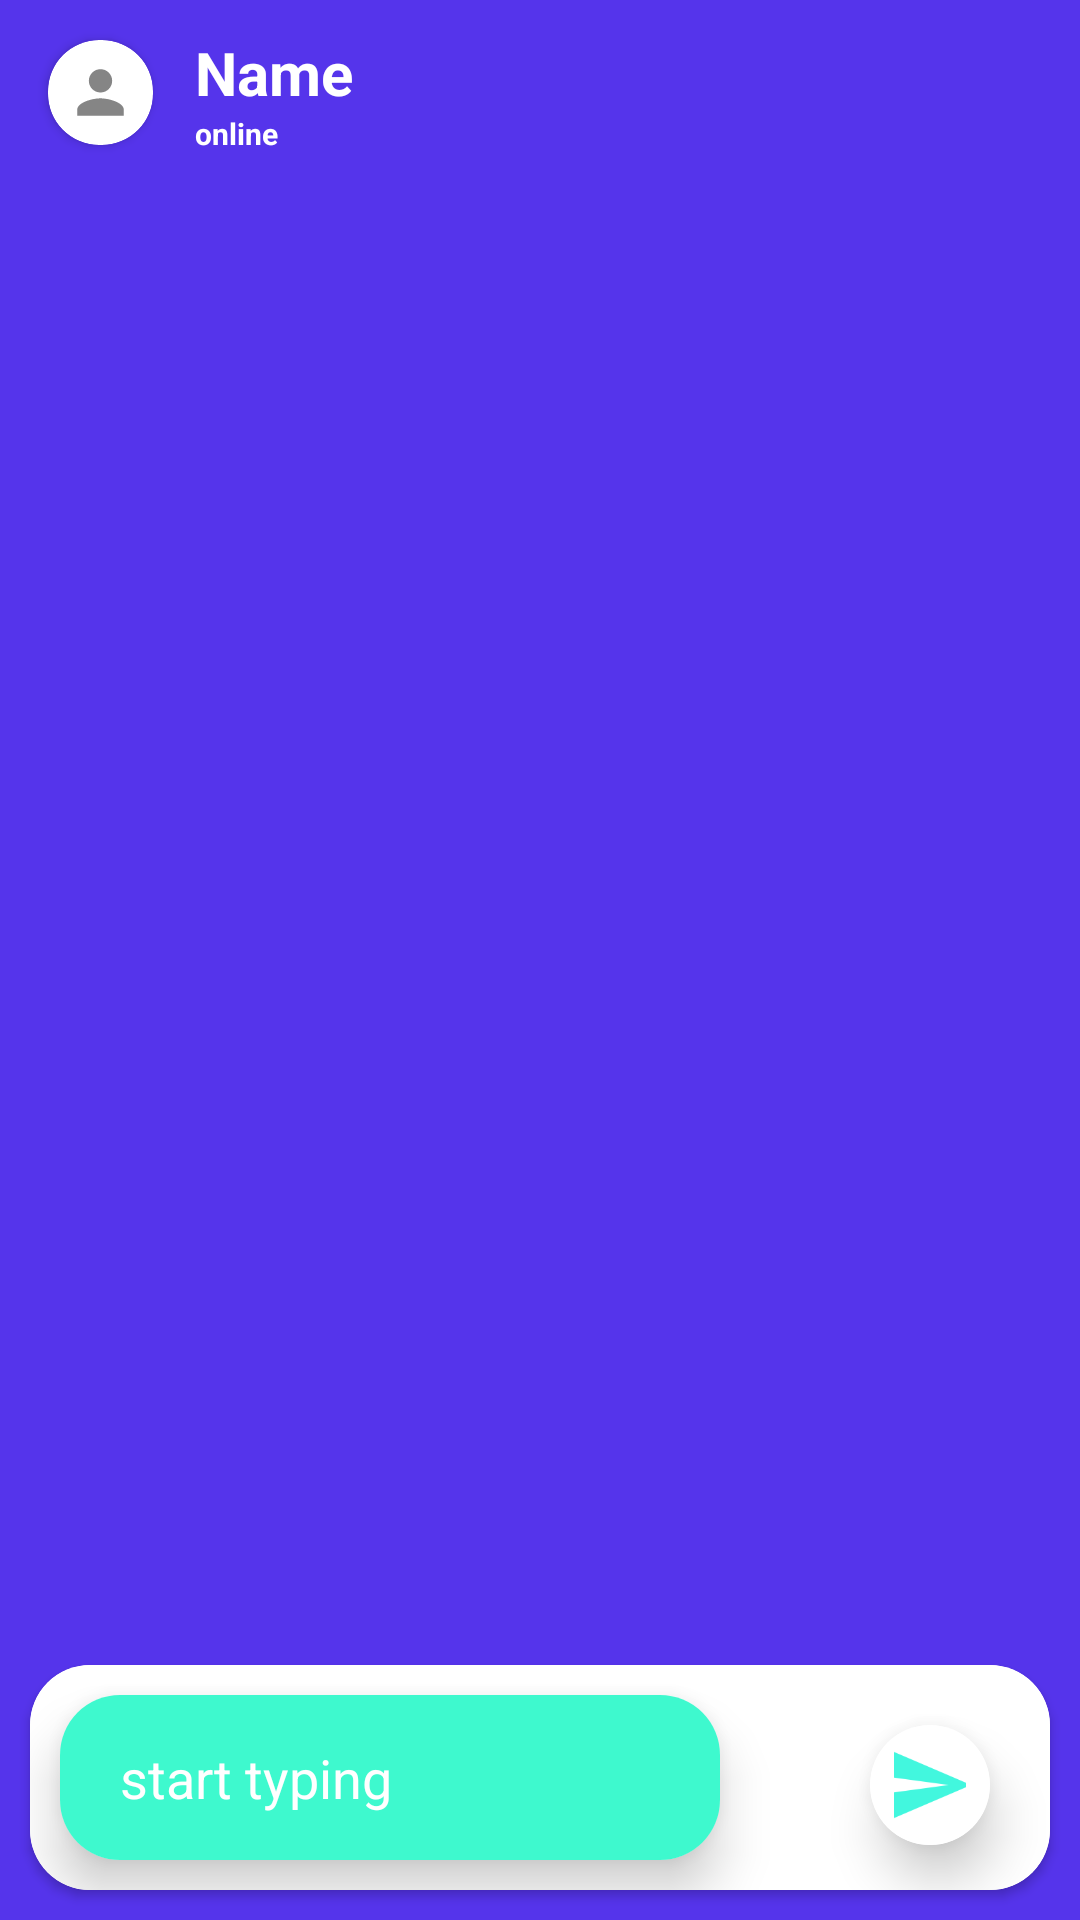

Write the Android layout XML for this screen, with the resource values it uses.
<!-- AndroidManifest.xml: activity theme AppThemeNo -->
<!-- res/layout/activity_chat.xml -->
<?xml version="1.0" encoding="utf-8"?>
<androidx.constraintlayout.widget.ConstraintLayout
    xmlns:android="http://schemas.android.com/apk/res/android"
    xmlns:app="http://schemas.android.com/apk/res-auto"
    xmlns:tools="http://schemas.android.com/tools"
    android:layout_width="match_parent"
    android:layout_height="match_parent"
    tools:context=".chatActivity"
    android:background="@color/colorDarkBlue">


    <androidx.appcompat.widget.Toolbar
        android:id="@+id/toolbar"
        android:layout_width="match_parent"
        android:layout_height="?android:attr/actionBarSize"
        android:background="@color/colorBlue"
        android:theme="@style/ThemeOverlay.AppCompat.Dark.ActionBar"
        app:layout_constraintBottom_toBottomOf="parent"
        app:layout_constraintStart_toStartOf="parent"
        app:layout_constraintTop_toTopOf="parent"
        app:layout_constraintVertical_bias="0.005">


   <androidx.cardview.widget.CardView
        android:layout_width="wrap_content"
        android:layout_height="wrap_content"
        app:cardCornerRadius="17dp"
        android:background="@color/colorBlack">

        <ImageView
            android:id="@+id/profileIv"
            android:layout_width="35dp"
            android:layout_height="35dp"
            android:scaleType="centerCrop"
            android:src="@drawable/ic_default_person_white"></ImageView>

        </androidx.cardview.widget.CardView>



   <LinearLayout
       android:layout_width="match_parent"
       android:layout_height="wrap_content"
       android:orientation="vertical"
       android:layout_marginLeft="30dp">

       <TextView
           android:id="@+id/nameTv"
           android:layout_width="wrap_content"
           android:layout_height="wrap_content"
           android:text="Name"
           android:textColor="@android:color/white"
           android:textSize="20sp"
           android:textStyle="bold"></TextView>

       <TextView
           android:id="@+id/userStatusTv"
           android:layout_width="wrap_content"
           android:layout_height="wrap_content"
           android:text="online"
           android:textColor="@android:color/white"
           android:textSize="10sp"
           android:textStyle="bold"></TextView>
   </LinearLayout>

    </androidx.appcompat.widget.Toolbar>


    <androidx.recyclerview.widget.RecyclerView
        android:id="@+id/chat_recyclerView"
        android:layout_width="match_parent"
        android:layout_height="550dp"
        android:layout_below="@+id/toolbar"
        app:layout_constraintBottom_toBottomOf="parent"
        app:layout_constraintEnd_toEndOf="parent"
        app:layout_constraintHorizontal_bias="0.0"
        app:layout_constraintStart_toStartOf="parent"
        app:layout_constraintTop_toBottomOf="@+id/toolbar"
        app:layout_constraintVertical_bias="0.0"></androidx.recyclerview.widget.RecyclerView>

    <LinearLayout
        android:id="@+id/chatLayout"
        android:layout_width="wrap_content"
        android:layout_height="wrap_content"
        android:layout_alignParentBottom="true"
        android:orientation="horizontal"
        app:layout_constraintBottom_toBottomOf="parent"
        app:layout_constraintEnd_toEndOf="parent"
        app:layout_constraintHorizontal_bias="1.0"
        app:layout_constraintStart_toStartOf="parent"
        app:layout_constraintTop_toBottomOf="@+id/chat_recyclerView"
        app:layout_constraintVertical_bias="0.753">

        <androidx.cardview.widget.CardView
            android:layout_width="wrap_content"
            android:layout_height="wrap_content"
            android:layout_marginLeft="5dp"
            android:layout_marginTop="40dp"
            app:cardCornerRadius="20dp">

        </androidx.cardview.widget.CardView>

    </LinearLayout>

    <androidx.cardview.widget.CardView
        android:layout_width="match_parent"
        android:layout_height="wrap_content"
        app:layout_constraintBottom_toBottomOf="parent"
        app:layout_constraintEnd_toEndOf="parent"
        app:layout_constraintHorizontal_bias="0.144"
        app:layout_constraintStart_toStartOf="parent"
        android:layout_marginBottom="10dp"
        app:cardCornerRadius="20dp"
        android:layout_marginLeft="10dp"
        android:layout_marginRight="10dp">

        <RelativeLayout
            android:layout_width="match_parent"
            android:layout_height="wrap_content"
            android:background="@android:color/white">

            <androidx.cardview.widget.CardView
                android:layout_width="wrap_content"
                android:layout_height="55dp"
                app:layout_constraintBottom_toBottomOf="parent"
                app:layout_constraintEnd_toEndOf="parent"
                app:layout_constraintHorizontal_bias="0.144"
                app:layout_constraintStart_toStartOf="parent"
                app:cardCornerRadius="20dp"
                app:cardElevation="10dp"
                android:id="@+id/CardViewmessageEt"
                android:layout_marginBottom="10dp"
                android:layout_marginTop="10dp"
                android:layout_marginLeft="10dp">

                <EditText
                    android:id="@+id/messageEt"
                    android:layout_width="220dp"
                    android:layout_height="match_parent"
                    android:background="@drawable/typing_layout"
                    android:hint="start typing"
                    android:inputType="textMultiLine"
                    android:textColorHint="@android:color/white"
                    android:textColor="@android:color/white"></EditText>

            </androidx.cardview.widget.CardView>


            <androidx.cardview.widget.CardView
                android:layout_width="40dp"
                android:layout_height="40dp"
                app:cardCornerRadius="20dp"
                app:cardElevation="10dp"
                android:layout_alignParentEnd="true"
                android:layout_marginRight="20dp"
                android:layout_alignParentRight="true"
                android:layout_marginTop="20dp">



                <ImageButton
                    android:id="@+id/sendBtn"
                    android:layout_width="40dp"
                    android:layout_height="40dp"
                    android:background="@android:color/white"
                    android:src="@drawable/ic_send_black"
                    />

            </androidx.cardview.widget.CardView>
        </RelativeLayout>
    </androidx.cardview.widget.CardView>






</androidx.constraintlayout.widget.ConstraintLayout>
<!-- resources referenced by this layout -->
<resources>
  <color name="colorBlack">#000000</color>
  <color name="colorBlue">#5534eb</color>
  <color name="colorDarkBlue">#5534eb</color>
  <!-- drawable ic_default_person_white (drawable-anydpi) -->
  <vector xmlns:android="http://schemas.android.com/apk/res/android"
      android:width="24dp"
      android:height="24dp"
      android:viewportWidth="24"
      android:viewportHeight="24"
      android:tint="#333333"
      android:alpha="0.6">
    <group android:scaleX="0.6666667"
        android:scaleY="0.6666667"
        android:translateX="4"
        android:translateY="4">
      <path
          android:fillColor="@android:color/white"
          android:pathData="M12,12c2.21,0 4,-1.79 4,-4s-1.79,-4 -4,-4 -4,1.79 -4,4 1.79,4 4,4zM12,14c-2.67,0 -8,1.34 -8,4v2h16v-2c0,-2.66 -5.33,-4 -8,-4z"/>
    </group>
  </vector>
  <!-- drawable ic_send_black (drawable-anydpi) -->
  <vector xmlns:android="http://schemas.android.com/apk/res/android"
      android:width="24dp"
      android:height="24dp"
      android:viewportWidth="24"
      android:viewportHeight="24"
      android:tint="#12F5D6"
      android:alpha="0.8">
    <group android:scaleX="1.25"
        android:scaleY="1.25"
        android:translateX="-3"
        android:translateY="-3">
      <path
          android:fillColor="@android:color/white"
          android:pathData="M2.01,21L23,12 2.01,3 2,10l15,2 -15,2z"/>
    </group>
  </vector>
  <!-- drawable typing_layout (drawable) -->
  <?xml version="1.0" encoding="utf-8"?>
  <shape xmlns:android="http://schemas.android.com/apk/res/android"
      xmlns:app="http://schemas.android.com/apk/res-auto"
      xmlns:aapt="http://schemas.android.com/aapt">
      <gradient
          android:startColor="#3ef9ce"
          android:endColor="#3ef9ce"
          android:angle="270" />
      <corners android:radius="5dp" />
      <padding android:left="20dp" android:top="3dp" android:right="1dp"
          android:bottom="3dp"/>
  </shape>
  <style name="AppThemeNo" parent="Theme.AppCompat.Light.NoActionBar">
          
          <item name="colorPrimary">@color/colorPrimary</item>
          <item name="colorPrimaryDark">@color/colorPrimaryDark</item>
          <item name="colorAccent">@color/colorAccent</item>
      </style>
  <color name="colorPrimary">#5534eb</color>
  <color name="colorPrimaryDark">#5534eb</color>
  <color name="colorAccent">#5534eb</color>
</resources>
